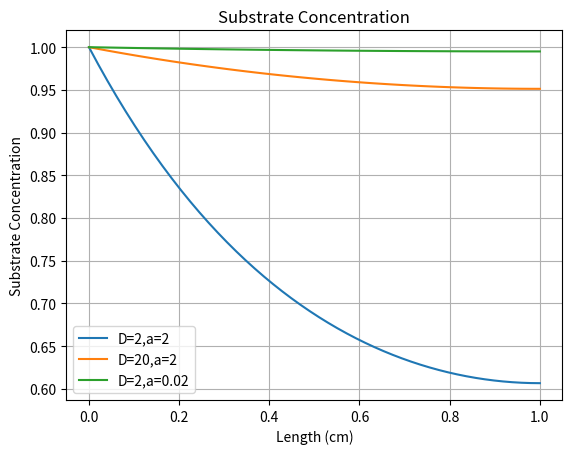

Reproduce this figure in Python.
import numpy as np
import matplotlib.pyplot as plt

l = np.linspace(0,1)


def S(D,a,y):
    return np.exp(a/D*((y**2)/2-y))

plt.plot(l,S(2,2,l),label='D=2,a=2')
plt.plot(l,S(20,2,l),label='D=20,a=2')
plt.plot(l,S(2,.02,l),label='D=2,a=0.02')
plt.grid()
plt.xlabel('Length (cm)')
plt.ylabel('Substrate Concentration')
plt.title('Substrate Concentration')
plt.legend()
plt.savefig('HW6_4b')
